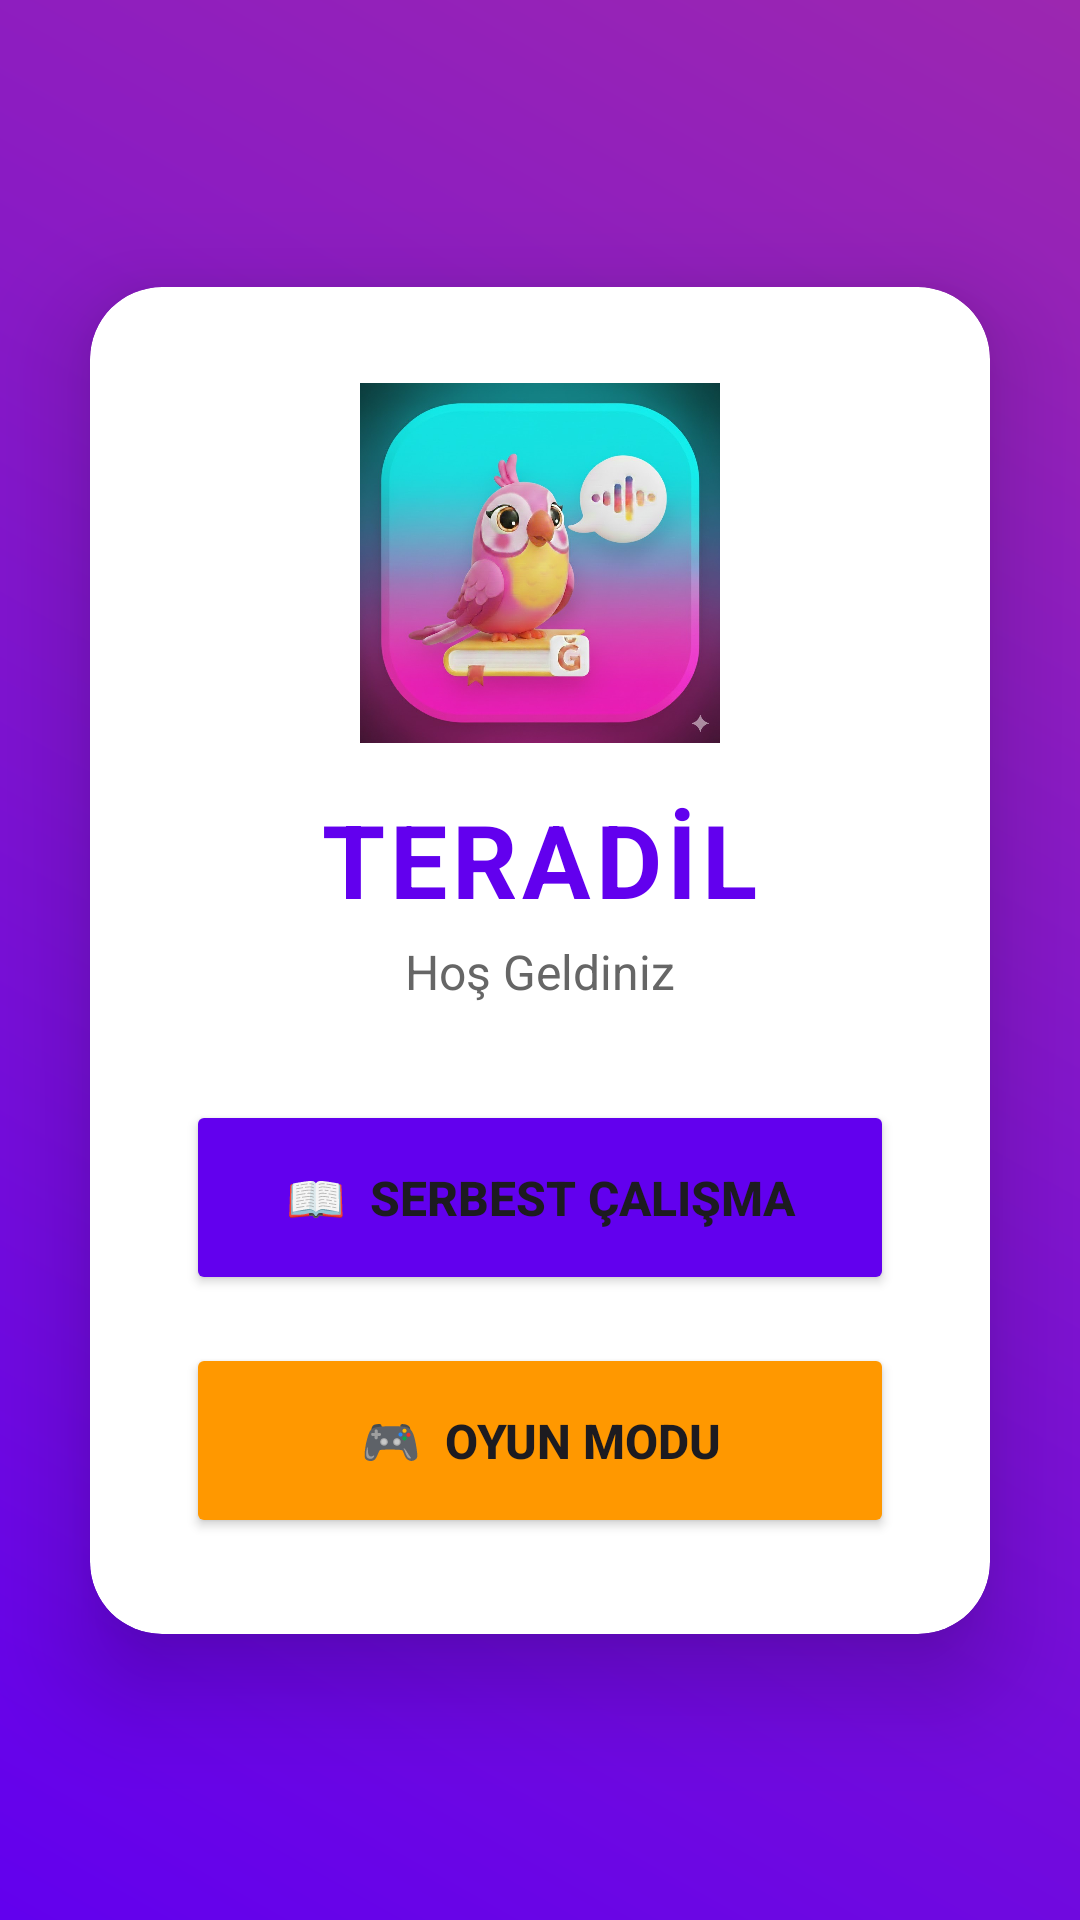

Write the Android layout XML for this screen, with the resource values it uses.
<!-- AndroidManifest.xml: application theme Theme.TeraDil -->
<!-- res/layout/activity_main.xml -->
<?xml version="1.0" encoding="utf-8"?>
<androidx.constraintlayout.widget.ConstraintLayout
    xmlns:android="http://schemas.android.com/apk/res/android"
    xmlns:app="http://schemas.android.com/apk/res-auto"
    xmlns:tools="http://schemas.android.com/tools"
    android:layout_width="match_parent"
    android:layout_height="match_parent"
    android:background="@drawable/bg_gradient">

    <androidx.cardview.widget.CardView
        android:layout_width="0dp"
        android:layout_height="wrap_content"
        android:layout_marginHorizontal="30dp"
        app:cardCornerRadius="24dp"
        app:cardElevation="20dp"
        app:cardBackgroundColor="@android:color/white"
        app:layout_constraintBottom_toBottomOf="parent"
        app:layout_constraintTop_toTopOf="parent"
        app:layout_constraintStart_toStartOf="parent"
        app:layout_constraintEnd_toEndOf="parent">

        <LinearLayout
            android:layout_width="match_parent"
            android:layout_height="wrap_content"
            android:orientation="vertical"
            android:padding="32dp"
            android:gravity="center">

            <ImageView
                android:layout_width="120dp"
                android:layout_height="120dp"
                android:src="@drawable/uygulama_logo"
                android:scaleType="fitCenter"
                android:layout_marginBottom="16dp"/>
            <TextView
                android:text="TERADİL"
                android:textSize="34sp"
                android:textStyle="bold"
                android:letterSpacing="0.05"
                android:textColor="#6200EE"
                android:layout_width="wrap_content"
                android:layout_height="wrap_content"/>

            <TextView
                android:text="Hoş Geldiniz"
                android:textSize="16sp"
                android:textColor="#666666"
                android:layout_marginTop="4dp"
                android:layout_marginBottom="32dp"
                android:layout_width="wrap_content"
                android:layout_height="wrap_content"/>

            <Button
                android:id="@+id/btnSerbestMod"
                android:text="📖  Serbest Çalışma"
                android:textSize="16sp"
                android:textStyle="bold"
                android:backgroundTint="#6200EE"
                android:layout_width="match_parent"
                android:layout_height="65dp"/>

            <Space android:layout_width="match_parent" android:layout_height="16dp"/>

            <Button
                android:id="@+id/btnOyunModu"
                android:text="🎮  Oyun Modu"
                android:textSize="16sp"
                android:textStyle="bold"
                android:backgroundTint="#FF9800"
                android:layout_width="match_parent"
                android:layout_height="65dp"/>

        </LinearLayout>
    </androidx.cardview.widget.CardView>

</androidx.constraintlayout.widget.ConstraintLayout>
<!-- resources referenced by this layout -->
<resources>
  <!-- drawable bg_gradient (drawable) -->
  <?xml version="1.0" encoding="utf-8"?>
  <shape xmlns:android="http://schemas.android.com/apk/res/android">
      <gradient
          android:startColor="#6200EE"
          android:endColor="#9C27B0"
          android:angle="45"/>
      <corners android:radius="0dp"/>
  </shape>
  <!-- drawable uygulama_logo: jpeg bitmap (drawable, 86062 bytes) -->
  <style name="Theme.TeraDil" parent="Base.Theme.TeraDil" />
  <style name="Base.Theme.TeraDil" parent="Theme.Material3.DayNight.NoActionBar">
          
          
      </style>
</resources>
